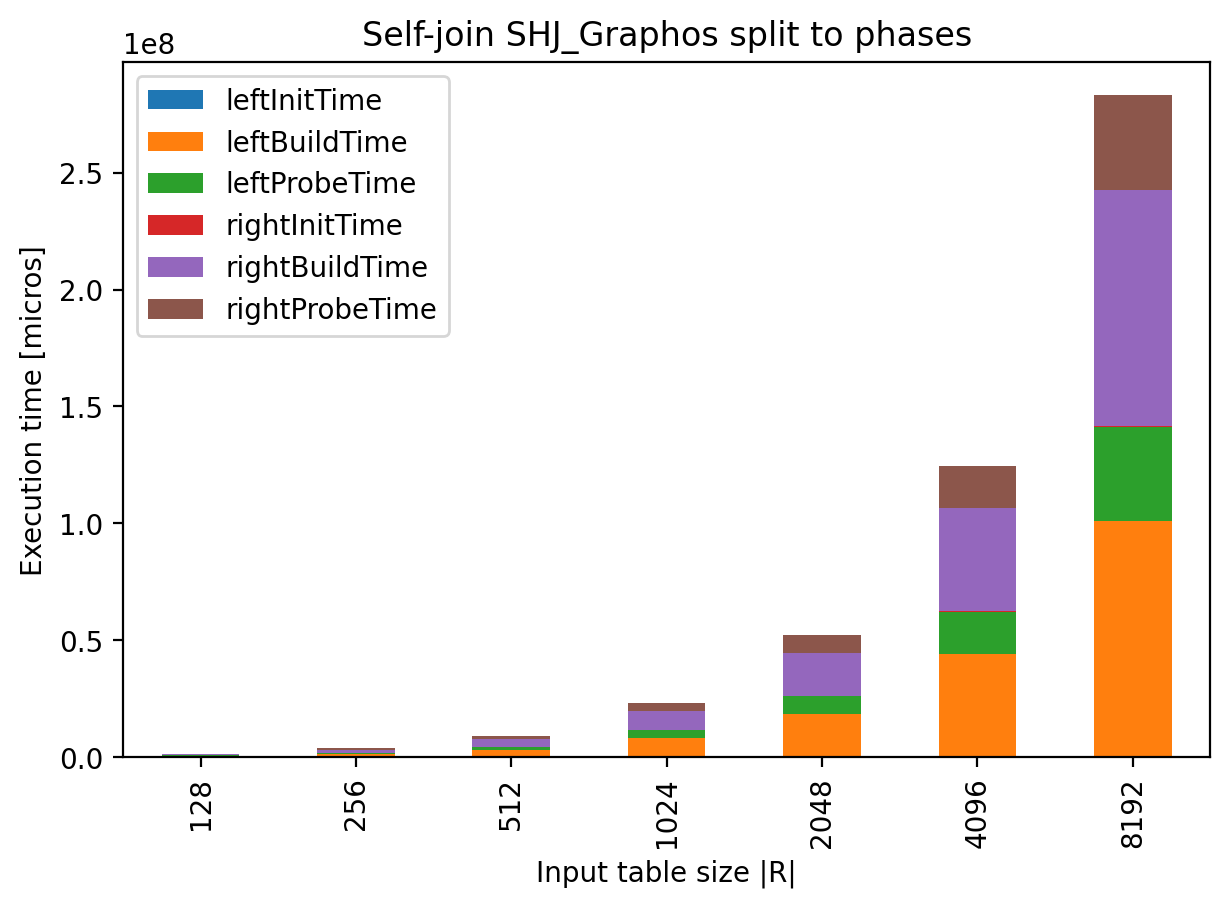

Data behind this chart, as committed beside it:
size, leftInitTime, leftBuildTime, leftProbeTime, rightInitTime, rightBuildTime, rightProbeTime
256, 9176, 1312470, 538458, 6895, 1327574, 553053
512, 17172, 3168987, 1328501, 14689, 3207930, 1338984
1024, 34219, 8177974, 3396039, 31519, 8244862, 3418541
2048, 70682, 18297296, 7761279, 67293, 18407038, 7777770
4096, 149524, 44109046, 18023407, 145027, 44205625, 18053926
8192, 318380, 100601228, 40596676, 311853, 100800486, 40728626
16384, 684524, 240809909, 95712272, 675626, 241608559, 95826834
32768, 1450126, 539263998, 214454182, 1449591, 539959784, 214724747
65536, 3113082, 1261312567, 494485619, 3111829, 1262267896, 495397117
131072, 6697802, 2802094484, 1098516761, 6706573, 2804296984, 1100486930
